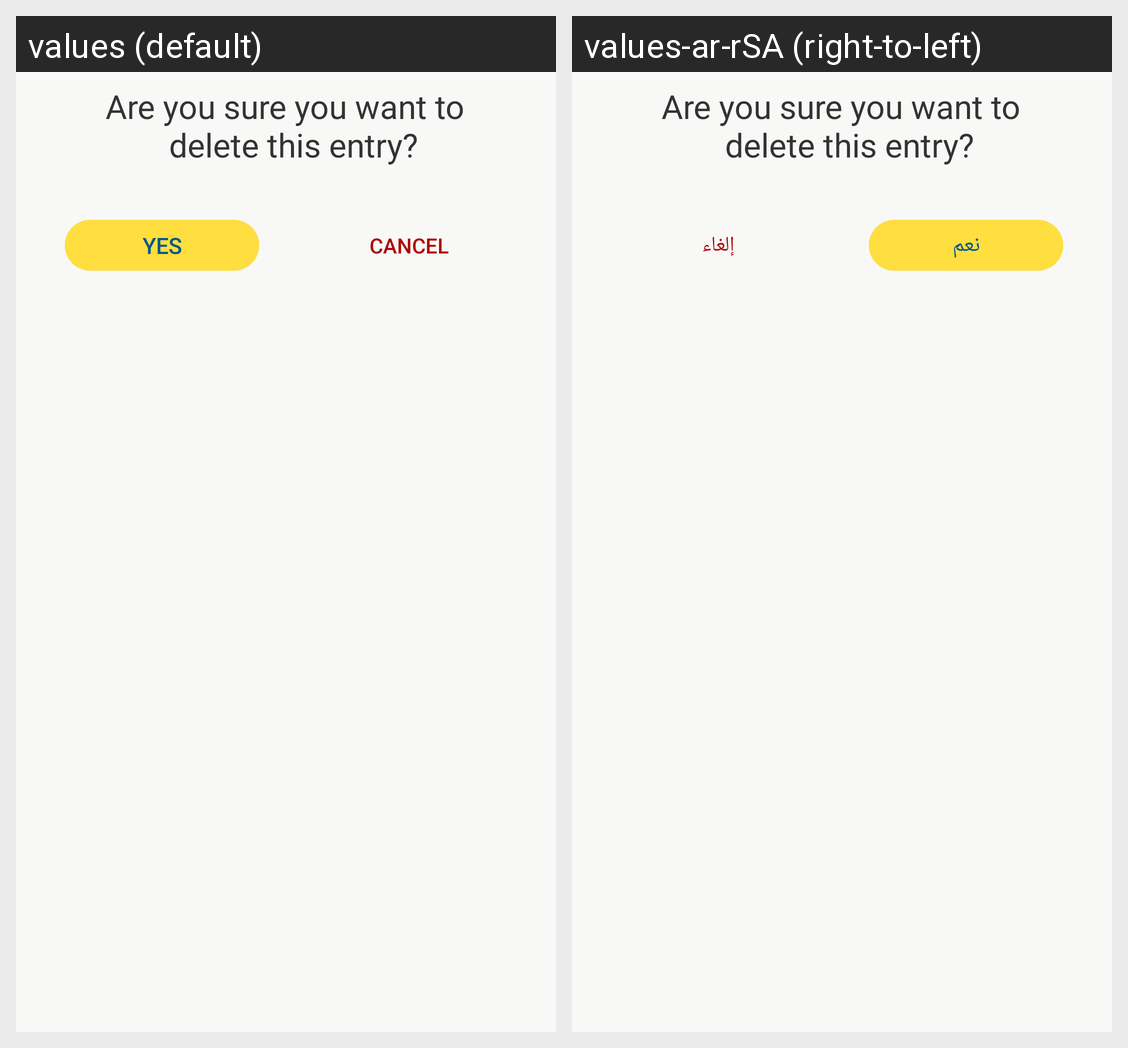

This grid shows one Android layout under two languages. Give, for every string resource on the screen, its name, the default text and each shown locale's text.
Android screen res/layout/delete_entry.xml rendered under 2 locales, left to right: values (default), values-ar-rSA (right-to-left). Device: Nexus 5 (rendered at 1080×1920; each locale shown at half size, 540×960, under a caption strip naming it); theme AppTheme.
Strings drawn on this screen, with the default value and each locale's value (text and hints the layout hard-codes, and strings that could not be matched under every locale, appear in the picture but are not listed):

delete
  values: Are you sure you want to 
       delete this entry?
  values-ar-rSA: Are you sure you want to 
       delete this entry?

yes
  values: yes
  values-ar-rSA: نعم

cancel
  values: Cancel
  values-ar-rSA: إلغاء
